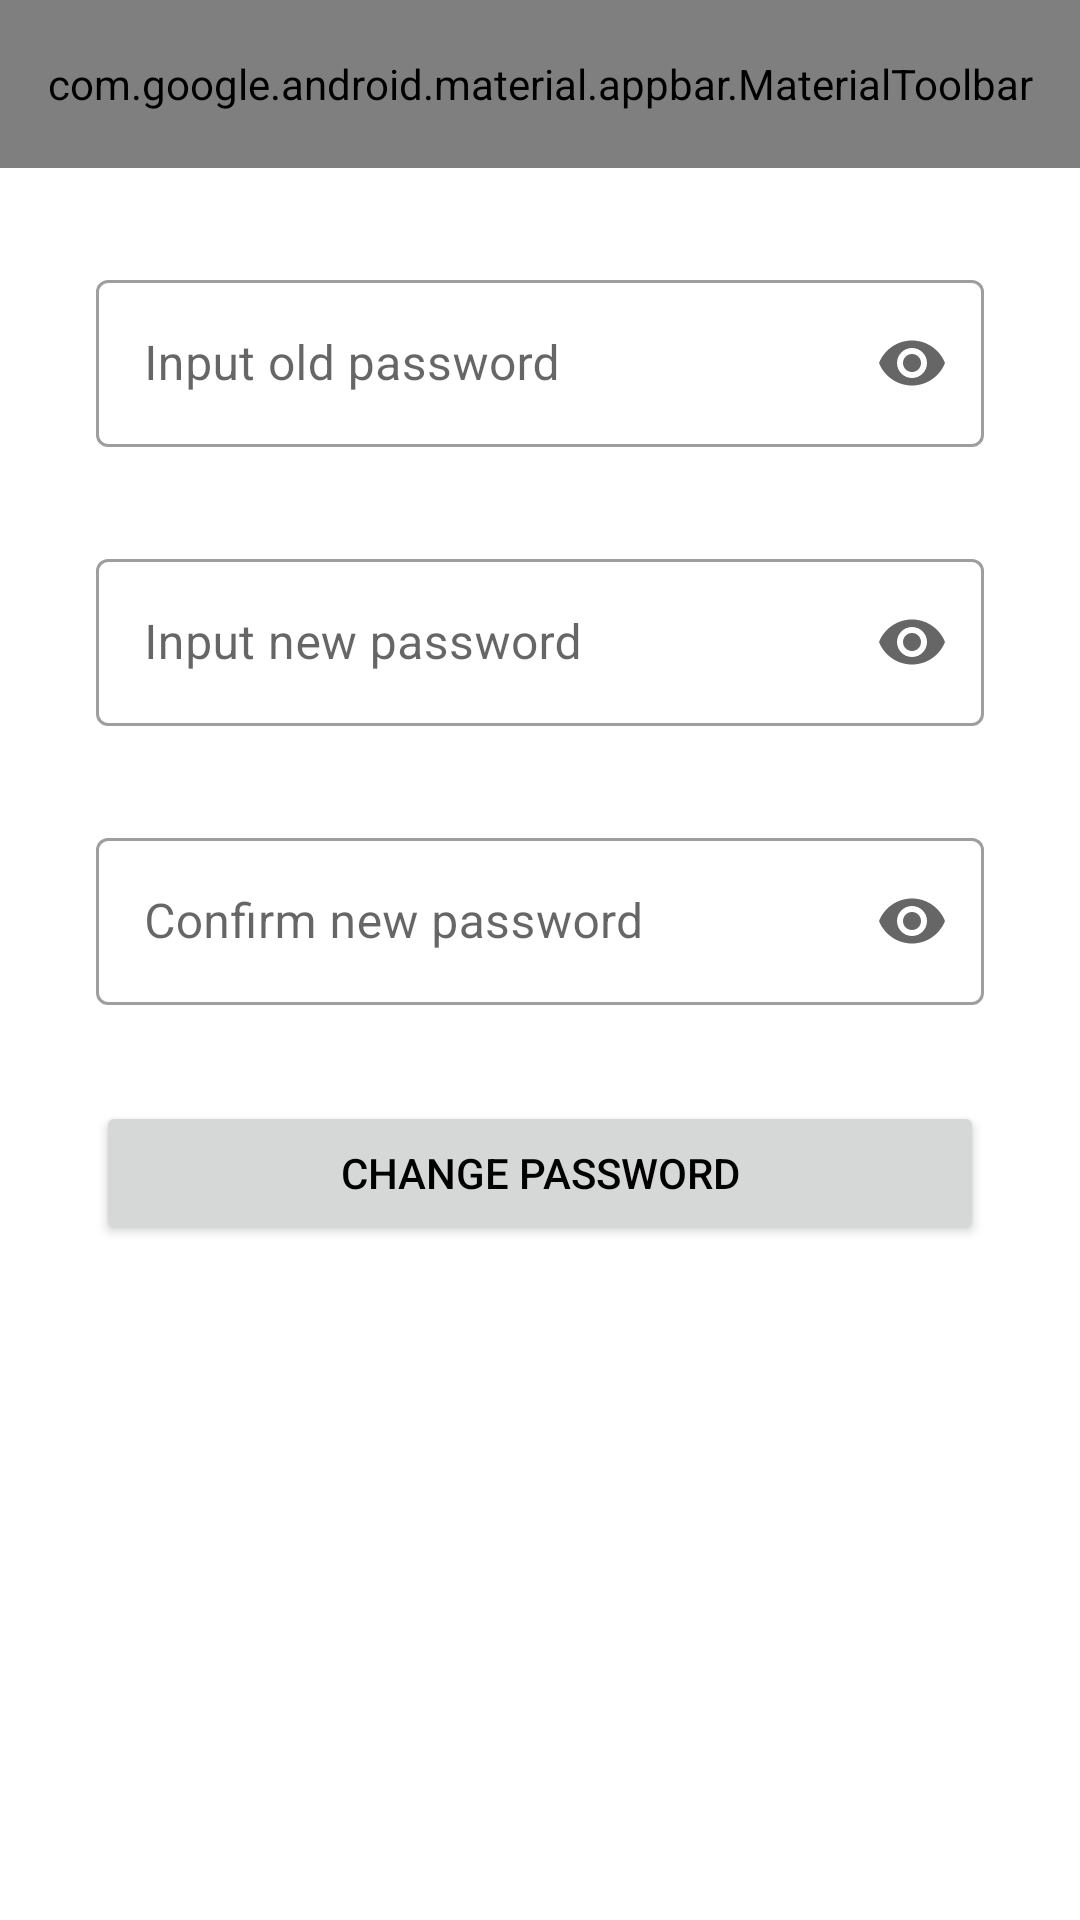

Layout XML and referenced resources for this Android screen:
<!-- AndroidManifest.xml: application theme Theme.Revit -->
<!-- res/layout/fragment_change_password.xml -->
<?xml version="1.0" encoding="utf-8"?>
<FrameLayout xmlns:android="http://schemas.android.com/apk/res/android"
    xmlns:tools="http://schemas.android.com/tools"
    android:layout_width="match_parent"
    android:layout_height="match_parent"
    xmlns:app="http://schemas.android.com/apk/res-auto"
    tools:context=".FragmentChangePassword">

    <androidx.constraintlayout.widget.ConstraintLayout
        android:layout_width="match_parent"
        android:layout_height="wrap_content">

        <com.google.android.material.appbar.AppBarLayout
            android:id="@+id/appBarLayout"
            android:layout_width="match_parent"
            android:layout_height="wrap_content"
            app:layout_constraintEnd_toEndOf="parent"
            app:layout_constraintStart_toStartOf="parent"
            app:layout_constraintTop_toTopOf="parent">

            <com.google.android.material.appbar.MaterialToolbar
                android:id="@+id/topAppBar"
                android:layout_width="match_parent"
                android:layout_height="?attr/actionBarSize"
                app:menu="@menu/plain_app_bar"
                app:navigationIcon="@drawable/back"
                app:title="@string/change_password"
                app:titleCentered="true" />

        </com.google.android.material.appbar.AppBarLayout>

        <com.google.android.material.textfield.TextInputLayout
            android:id="@+id/txtOldPassword"
            style="@style/Widget.MaterialComponents.TextInputLayout.OutlinedBox"
            android:layout_width="match_parent"
            android:layout_height="wrap_content"
            android:layout_marginStart="32dp"
            android:layout_marginTop="32dp"
            android:layout_marginEnd="32dp"
            android:hint="@string/old_password"
            app:layout_constraintEnd_toEndOf="parent"
            app:layout_constraintStart_toStartOf="parent"
            app:endIconMode="password_toggle"
            app:layout_constraintTop_toBottomOf="@id/appBarLayout">

            <com.google.android.material.textfield.TextInputEditText
                android:layout_width="match_parent"
                android:layout_height="wrap_content"
                android:inputType="textPassword"/>

        </com.google.android.material.textfield.TextInputLayout>

        <com.google.android.material.textfield.TextInputLayout
            android:id="@+id/txtNewPassword"
            style="@style/Widget.MaterialComponents.TextInputLayout.OutlinedBox"
            android:layout_width="match_parent"
            android:layout_height="wrap_content"
            android:layout_marginStart="32dp"
            android:layout_marginTop="32dp"
            android:layout_marginEnd="32dp"
            android:hint="@string/new_password"
            app:layout_constraintEnd_toEndOf="parent"
            app:layout_constraintStart_toStartOf="parent"
            app:endIconMode="password_toggle"
            app:layout_constraintTop_toBottomOf="@id/txtOldPassword">

            <com.google.android.material.textfield.TextInputEditText
                android:layout_width="match_parent"
                android:layout_height="wrap_content"
                android:inputType="textPassword"/>

        </com.google.android.material.textfield.TextInputLayout>

        <com.google.android.material.textfield.TextInputLayout
            android:id="@+id/txtConfPassword"
            style="@style/Widget.MaterialComponents.TextInputLayout.OutlinedBox"
            android:layout_width="match_parent"
            android:layout_height="wrap_content"
            android:layout_marginStart="32dp"
            android:layout_marginTop="32dp"
            android:layout_marginEnd="32dp"
            android:hint="@string/conf_password"
            app:layout_constraintEnd_toEndOf="parent"
            app:layout_constraintStart_toStartOf="parent"
            app:endIconMode="password_toggle"
            app:layout_constraintTop_toBottomOf="@id/txtNewPassword">

            <com.google.android.material.textfield.TextInputEditText
                android:layout_width="match_parent"
                android:layout_height="wrap_content"
                android:inputType="textPassword"/>

        </com.google.android.material.textfield.TextInputLayout>

        <Button
            android:id="@id/btnChangePw"
            android:layout_width="match_parent"
            android:layout_height="wrap_content"
            android:layout_marginStart="32dp"
            android:layout_marginTop="32dp"
            android:layout_marginEnd="32dp"
            android:text="@string/change_password"
            app:layout_constraintEnd_toEndOf="parent"
            app:layout_constraintStart_toStartOf="parent"
            app:layout_constraintTop_toBottomOf="@id/txtConfPassword" />

    </androidx.constraintlayout.widget.ConstraintLayout>

</FrameLayout>
<!-- resources referenced by this layout -->
<resources>
  <string name="change_password">Change password</string>
  <string name="conf_password">Confirm new password</string>
  <string name="new_password">Input new password</string>
  <string name="old_password">Input old password</string>
  <style name="Theme.Revit" parent="Theme.MaterialComponents.Light.NoActionBar">
          <item name="bottomNavigationStyle">@style/Widget.App.BottomNavigationView</item>
          
          <item name="toolbarStyle">@style/Widget.App.Toolbar</item>
          
          <item name="colorPrimary">@color/main_blue</item>
          <item name="colorPrimaryVariant">@color/light_gray</item>
          <item name="colorOnPrimary">@color/white</item>
          
          <item name="colorSecondary">@color/teal_200</item>
          <item name="colorSecondaryVariant">@color/teal_700</item>
          <item name="colorOnSecondary">@color/black</item>
          
  
          <item name="android:textColor">@color/black</item>
          <item name="materialButtonOutlinedStyle">@style/Widget.App.Button.OutlinedButton</item>
      </style>
  <style name="Widget.App.BottomNavigationView" parent="Widget.MaterialComponents.BottomNavigationView.Colored">
          <item name="materialThemeOverlay">@style/ThemeOverlay.App.BottomNavigationView</item>
      </style>
  <style name="Widget.App.Toolbar" parent="Widget.MaterialComponents.Toolbar.Primary">
          <item name="materialThemeOverlay">@style/ThemeOverlay.App.Toolbar</item>
      </style>
  <color name="main_blue">#6096BA</color>
  <color name="light_gray">#E7ECEF</color>
  <color name="white">#FFFFFFFF</color>
  <color name="teal_200">#FF03DAC5</color>
  <color name="teal_700">#FF018786</color>
  <color name="black">#FF000000</color>
  <style name="Widget.App.Button.OutlinedButton" parent="Widget.MaterialComponents.Button.OutlinedButton">
          <item name="cornerFamily">cut</item>
          <item name="cornerSize">4dp</item>
          <item name="strokeColor">@color/red</item>
          <item name="strokeWidth">1dp</item>
          <item name="android:textColor">@color/red</item>
      </style>
  <style name="ThemeOverlay.App.BottomNavigationView" parent="">
          <item name="colorPrimary">@color/light_gray</item>
          <item name="colorOnPrimary">@color/dark_blue</item>
      </style>
  <style name="ThemeOverlay.App.Toolbar" parent="">
          <item name="colorPrimary">@color/light_gray</item>
          <item name="colorPrimaryVariant">@color/main_blue</item>
          <item name="colorOnPrimary">@color/dark_blue</item>
      </style>
  <color name="red">#FF4545</color>
  <color name="dark_blue">#274C77</color>
</resources>
